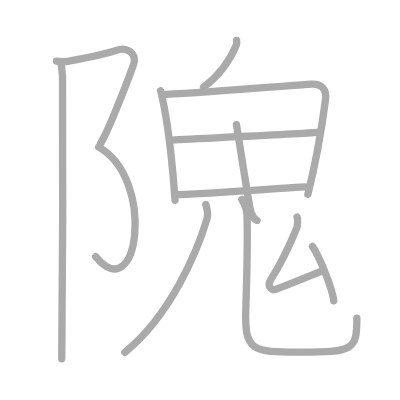
t = 0.00 s
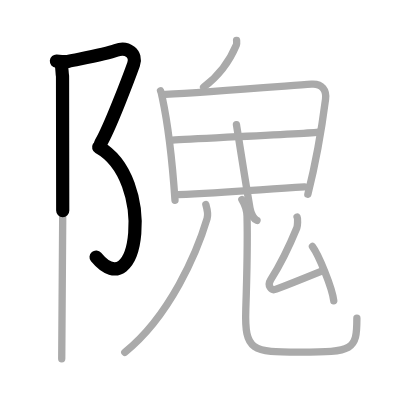
t = 2.50 s
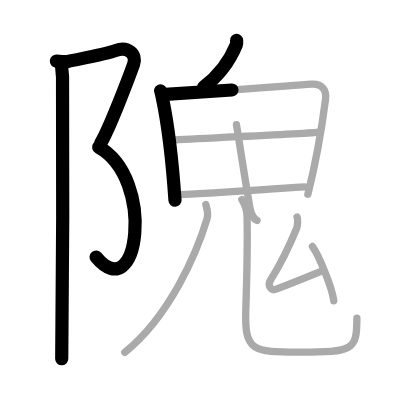
t = 5.25 s
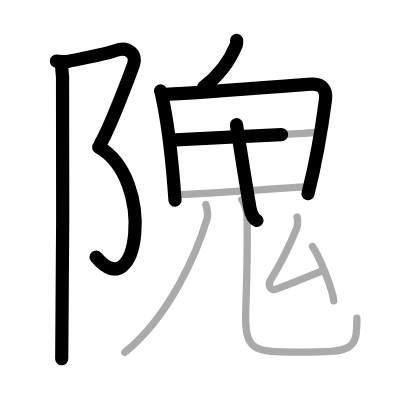
t = 7.75 s
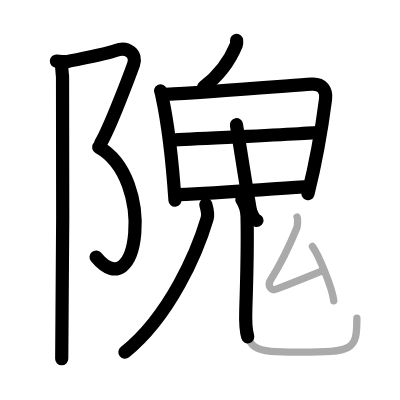
t = 10.50 s
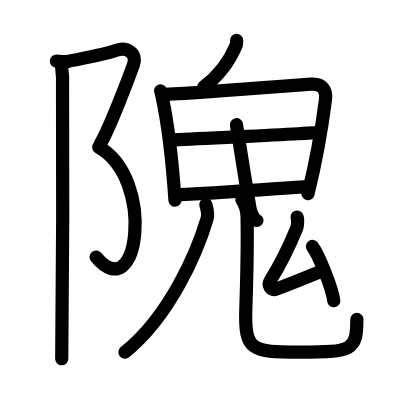
t = 13.00 s

The animated SVG that drew these frames (rendered in a browser with its animation timeline set to each time). Animation: 13 SMIL elements (animate=13); one cycle of 13.00 s.

<?xml version="1.0" standalone="no"?>
<!DOCTYPE svg PUBLIC "-//W3C//DTD SVG 1.1//EN"   "http://www.w3.org/Graphics/SVG/1.1/DTD/svg11.dtd">
<svg width="400px" height="400px"  version="1.1" xmlns="http://www.w3.org/2000/svg">
  <defs>
    <marker id="Triangle" viewBox="0 0 10 10" refX="0" refY="5" markerUnits="strokeWidth" markerWidth="3" style="stroke-opacity:0%;fill:#aaaaaa;" markerHeight="2" orient="auto">
      <path d="M 0 0 L 10 5 L 0 10 z" />
    </marker>
    
    <marker id="Arrow" viewBox="0 0 10 10" refX="5" refY="5" markerUnits="strokeWidth" markerWidth="1.8" style="stroke-opacity:0%;fill:#770000;" markerHeight="2" orient="auto">
      <path d="M 0 4 L 6 4 L 4 1 L 10 5 L 4 9 L 6 6 L 0 6 z" />
        <circle cx="5" cy="5" r="5" />
      </marker>
    
    <marker id="TriangleRed" viewBox="0 0 10 10" refX="0" refY="5" markerUnits="strokeWidth" markerWidth="3" style="stroke-opacity:0%;fill:#CC0000;" markerHeight="2" orient="auto">
      <path d="M 0 0 L 10 5 L 0 10 z" />
    </marker>
    
    <marker id="ArrowRed" viewBox="0 0 10 10" refX="5" refY="5" markerUnits="strokeWidth" markerWidth="1.8" style="stroke-opacity:0%;fill:#CC0000;" markerHeight="2" orient="auto">
      <path d="M 0 4 L 6 4 L 4 1 L 10 5 L 4 9 L 6 6 L 0 6 z" />
        <circle cx="5" cy="5" r="5" />
      </marker>
    
  </defs>
  
  <path style="fill:#ffffff; fill-opacity:100%; fill-rule:evenodd; stroke-width:0;" d="M 0 0 L 400px 0 L 400px 400px L 0 400px L 0 0" />

  <g transform="scale(3.6697247706422 3.6697247706422)">
<path style="fill:none; fill-opacity:0%; fill-rule:evenodd; stroke:#aaaaaa; stroke-opacity:100%; stroke-width: 1.5pt; stroke-linejoin:round; stroke-linecap:round;" d="M15.37 16.66c1.08 0.09 2.15 0.28 3.14 0.08c5.99-1.23 10.55-2.05 13.13-3.02c3.06-1.15 5.77 1 4.76 3.83c-1.15 3.21-6.63 17.71-9.01 21.55"></path>
<path style="fill:none; fill-opacity:0%; fill-rule:evenodd; stroke:#aaaaaa; stroke-opacity:100%; stroke-width: 1.5pt; stroke-linejoin:round; stroke-linecap:round;" d="M26.88 40.09c15.62 8.66 10.87 44.16-0.8 29.84"></path>
<path style="fill:none; fill-opacity:0%; fill-rule:evenodd; stroke:#aaaaaa; stroke-opacity:100%; stroke-width: 1.5pt; stroke-linejoin:round; stroke-linecap:round;" d="M16.54 17.03c0.46 1.47 0.28 2.59 0.5 3.74c0.22 1.15 0 69.8-0.22 76.99"></path>
<path style="fill:none; fill-opacity:0%; fill-rule:evenodd; stroke:#aaaaaa; stroke-opacity:100%; stroke-width: 1.5pt; stroke-linejoin:round; stroke-linecap:round;" d="M64.47 11c0.02 0.3 0.09 0.87-0.05 1.21c-1.76 4.24-4.36 8.13-8.95 11.54"></path>
<path style="fill:none; fill-opacity:0%; fill-rule:evenodd; stroke:#aaaaaa; stroke-opacity:100%; stroke-width: 1.5pt; stroke-linejoin:round; stroke-linecap:round;" d="M43.75 24.77c0.28 0.57 0.28 0.95 0.44 1.65c1.24 5.77 2.77 17.54 3.5 28.15"></path>
<path style="fill:none; fill-opacity:0%; fill-rule:evenodd; stroke:#aaaaaa; stroke-opacity:100%; stroke-width: 1.5pt; stroke-linejoin:round; stroke-linecap:round;" d="M45.07 25.74c10.69-0.59 31.84-2.24 39.82-2.82c2.93-0.21 4.13 1.68 3.82 4.12c-0.74 5.73-2.23 15.65-4.82 25.9"></path>
<path style="fill:none; fill-opacity:0%; fill-rule:evenodd; stroke:#aaaaaa; stroke-opacity:100%; stroke-width: 1.5pt; stroke-linejoin:round; stroke-linecap:round;" d="M64.43 33.99c0.4 2.27 2.39 15.29 3.69 22.7c0.3 1.7 1.1 3.05 1.91 3.39"></path>
<path style="fill:none; fill-opacity:0%; fill-rule:evenodd; stroke:#aaaaaa; stroke-opacity:100%; stroke-width: 1.5pt; stroke-linejoin:round; stroke-linecap:round;" d="M46.48 38.17c3.48-0.28 35.41-1.56 40.28-2.15"></path>
<path style="fill:none; fill-opacity:0%; fill-rule:evenodd; stroke:#aaaaaa; stroke-opacity:100%; stroke-width: 1.5pt; stroke-linejoin:round; stroke-linecap:round;" d="M48.47 53.05c13.03-0.55 21.28-1.3 34.51-2.12"></path>
<path style="fill:none; fill-opacity:0%; fill-rule:evenodd; stroke:#aaaaaa; stroke-opacity:100%; stroke-width: 1.5pt; stroke-linejoin:round; stroke-linecap:round;" d="M56.09 55.75c0.24 0.83 0.74 2.49 0.35 3.81C53.72 68.73 46.3 86.13 34 96"></path>
<path style="fill:none; fill-opacity:0%; fill-rule:evenodd; stroke:#aaaaaa; stroke-opacity:100%; stroke-width: 1.5pt; stroke-linejoin:round; stroke-linecap:round;" d="M65.91 54.37c0.76 1.22 1.36 2.67 1.41 4.56c0.2 8.44 0.04 13.93-0.34 25.37c-0.38 11.44 1.78 11.65 14.63 11.65c14.64 0 15.64-0.45 15.64-9.22"></path>
<path style="fill:none; fill-opacity:0%; fill-rule:evenodd; stroke:#aaaaaa; stroke-opacity:100%; stroke-width: 1.5pt; stroke-linejoin:round; stroke-linecap:round;" d="M80.96 59.16c0.23 0.43 0.14 2.39-0.07 2.93c-1.98 4.82-3.98 9.22-7.12 14.13c-0.99 1.56 0.08 3.12 1.49 2.58c4.91-1.86 8.05-3.16 12.82-5.1"></path>
<path style="fill:none; fill-opacity:0%; fill-rule:evenodd; stroke:#aaaaaa; stroke-opacity:100%; stroke-width: 1.5pt; stroke-linejoin:round; stroke-linecap:round;" d="M85.14 67.16c1.69 2.27 5.39 11.25 5.81 14.79"></path>

<path style="fill:none; fill-opacity:0%; fill-rule:evenodd; stroke:#000000; stroke-opacity:100%; stroke-width: 2.7pt; stroke-linejoin:round; stroke-linecap:round;" d="M15.37 16.66c1.08 0.09 2.15 0.28 3.14 0.08c5.99-1.23 10.55-2.05 13.13-3.02c3.06-1.15 5.77 1 4.76 3.83c-1.15 3.21-6.63 17.71-9.01 21.55" pathLength="100" stroke-dashoffset="100" stroke-dasharray="100 105"><animate id="dashAnim1" attributeName="stroke-dashoffset" from="100" to="0" dur="1s" calcMode="linear" fill="freeze"/></path>
<path style="fill:none; fill-opacity:0%; fill-rule:evenodd; stroke:#000000; stroke-opacity:100%; stroke-width: 2.7pt; stroke-linejoin:round; stroke-linecap:round;" d="M26.88 40.09c15.62 8.66 10.87 44.16-0.8 29.84" pathLength="100" stroke-dashoffset="100" stroke-dasharray="100 105"><animate id="dashAnim2" attributeName="stroke-dashoffset" from="100" to="0" dur="1s" calcMode="linear" begin="dashAnim1.end" fill="freeze"/></path>
<path style="fill:none; fill-opacity:0%; fill-rule:evenodd; stroke:#000000; stroke-opacity:100%; stroke-width: 2.7pt; stroke-linejoin:round; stroke-linecap:round;" d="M16.54 17.03c0.46 1.47 0.28 2.59 0.5 3.74c0.22 1.15 0 69.8-0.22 76.99" pathLength="100" stroke-dashoffset="100" stroke-dasharray="100 105"><animate id="dashAnim3" attributeName="stroke-dashoffset" from="100" to="0" dur="1s" calcMode="linear" begin="dashAnim2.end" fill="freeze"/></path>
<path style="fill:none; fill-opacity:0%; fill-rule:evenodd; stroke:#000000; stroke-opacity:100%; stroke-width: 2.7pt; stroke-linejoin:round; stroke-linecap:round;" d="M64.47 11c0.02 0.3 0.09 0.87-0.05 1.21c-1.76 4.24-4.36 8.13-8.95 11.54" pathLength="100" stroke-dashoffset="100" stroke-dasharray="100 105"><animate id="dashAnim4" attributeName="stroke-dashoffset" from="100" to="0" dur="1s" calcMode="linear" begin="dashAnim3.end" fill="freeze"/></path>
<path style="fill:none; fill-opacity:0%; fill-rule:evenodd; stroke:#000000; stroke-opacity:100%; stroke-width: 2.7pt; stroke-linejoin:round; stroke-linecap:round;" d="M43.75 24.77c0.28 0.57 0.28 0.95 0.44 1.65c1.24 5.77 2.77 17.54 3.5 28.15" pathLength="100" stroke-dashoffset="100" stroke-dasharray="100 105"><animate id="dashAnim5" attributeName="stroke-dashoffset" from="100" to="0" dur="1s" calcMode="linear" begin="dashAnim4.end" fill="freeze"/></path>
<path style="fill:none; fill-opacity:0%; fill-rule:evenodd; stroke:#000000; stroke-opacity:100%; stroke-width: 2.7pt; stroke-linejoin:round; stroke-linecap:round;" d="M45.07 25.74c10.69-0.59 31.84-2.24 39.82-2.82c2.93-0.21 4.13 1.68 3.82 4.12c-0.74 5.73-2.23 15.65-4.82 25.9" pathLength="100" stroke-dashoffset="100" stroke-dasharray="100 105"><animate id="dashAnim6" attributeName="stroke-dashoffset" from="100" to="0" dur="1s" calcMode="linear" begin="dashAnim5.end" fill="freeze"/></path>
<path style="fill:none; fill-opacity:0%; fill-rule:evenodd; stroke:#000000; stroke-opacity:100%; stroke-width: 2.7pt; stroke-linejoin:round; stroke-linecap:round;" d="M64.43 33.99c0.4 2.27 2.39 15.29 3.69 22.7c0.3 1.7 1.1 3.05 1.91 3.39" pathLength="100" stroke-dashoffset="100" stroke-dasharray="100 105"><animate id="dashAnim7" attributeName="stroke-dashoffset" from="100" to="0" dur="1s" calcMode="linear" begin="dashAnim6.end" fill="freeze"/></path>
<path style="fill:none; fill-opacity:0%; fill-rule:evenodd; stroke:#000000; stroke-opacity:100%; stroke-width: 2.7pt; stroke-linejoin:round; stroke-linecap:round;" d="M46.48 38.17c3.48-0.28 35.41-1.56 40.28-2.15" pathLength="100" stroke-dashoffset="100" stroke-dasharray="100 105"><animate id="dashAnim8" attributeName="stroke-dashoffset" from="100" to="0" dur="1s" calcMode="linear" begin="dashAnim7.end" fill="freeze"/></path>
<path style="fill:none; fill-opacity:0%; fill-rule:evenodd; stroke:#000000; stroke-opacity:100%; stroke-width: 2.7pt; stroke-linejoin:round; stroke-linecap:round;" d="M48.47 53.05c13.03-0.55 21.28-1.3 34.51-2.12" pathLength="100" stroke-dashoffset="100" stroke-dasharray="100 105"><animate id="dashAnim9" attributeName="stroke-dashoffset" from="100" to="0" dur="1s" calcMode="linear" begin="dashAnim8.end" fill="freeze"/></path>
<path style="fill:none; fill-opacity:0%; fill-rule:evenodd; stroke:#000000; stroke-opacity:100%; stroke-width: 2.7pt; stroke-linejoin:round; stroke-linecap:round;" d="M56.09 55.75c0.24 0.83 0.74 2.49 0.35 3.81C53.72 68.73 46.3 86.13 34 96" pathLength="100" stroke-dashoffset="100" stroke-dasharray="100 105"><animate id="dashAnim10" attributeName="stroke-dashoffset" from="100" to="0" dur="1s" calcMode="linear" begin="dashAnim9.end" fill="freeze"/></path>
<path style="fill:none; fill-opacity:0%; fill-rule:evenodd; stroke:#000000; stroke-opacity:100%; stroke-width: 2.7pt; stroke-linejoin:round; stroke-linecap:round;" d="M65.91 54.37c0.76 1.22 1.36 2.67 1.41 4.56c0.2 8.44 0.04 13.93-0.34 25.37c-0.38 11.44 1.78 11.65 14.63 11.65c14.64 0 15.64-0.45 15.64-9.22" pathLength="100" stroke-dashoffset="100" stroke-dasharray="100 105"><animate id="dashAnim11" attributeName="stroke-dashoffset" from="100" to="0" dur="1s" calcMode="linear" begin="dashAnim10.end" fill="freeze"/></path>
<path style="fill:none; fill-opacity:0%; fill-rule:evenodd; stroke:#000000; stroke-opacity:100%; stroke-width: 2.7pt; stroke-linejoin:round; stroke-linecap:round;" d="M80.96 59.16c0.23 0.43 0.14 2.39-0.07 2.93c-1.98 4.82-3.98 9.22-7.12 14.13c-0.99 1.56 0.08 3.12 1.49 2.58c4.91-1.86 8.05-3.16 12.82-5.1" pathLength="100" stroke-dashoffset="100" stroke-dasharray="100 105"><animate id="dashAnim12" attributeName="stroke-dashoffset" from="100" to="0" dur="1s" calcMode="linear" begin="dashAnim11.end" fill="freeze"/></path>
<path style="fill:none; fill-opacity:0%; fill-rule:evenodd; stroke:#000000; stroke-opacity:100%; stroke-width: 2.7pt; stroke-linejoin:round; stroke-linecap:round;" d="M85.14 67.16c1.69 2.27 5.39 11.25 5.81 14.79" pathLength="100" stroke-dashoffset="100" stroke-dasharray="100 105"><animate id="dashAnim13" attributeName="stroke-dashoffset" from="100" to="0" dur="1s" calcMode="linear" begin="dashAnim12.end" fill="freeze"/></path>

</g>

</svg>  
          
